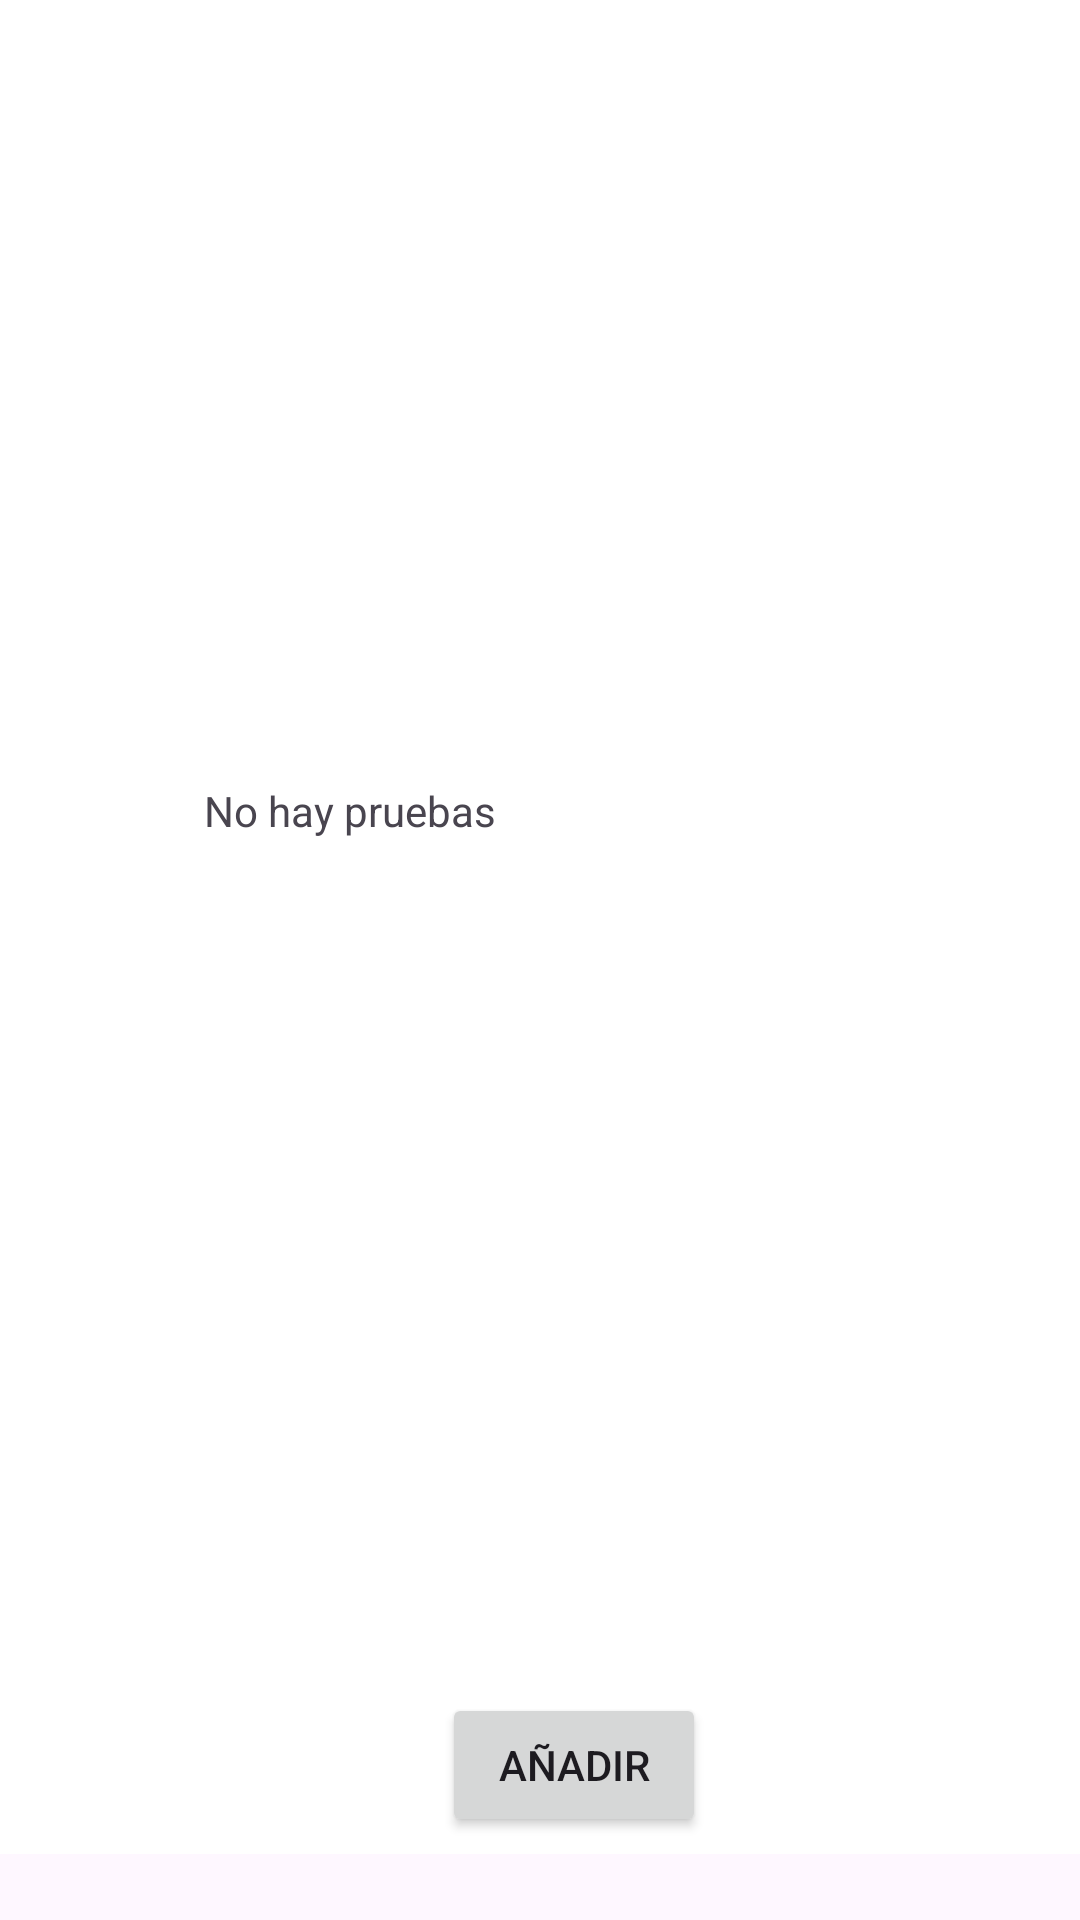

Here is an Android app screen rendered from its layout file. Give the layout XML and the strings, colors and styles it references.
<!-- AndroidManifest.xml: application theme Theme.App_dioses -->
<!-- res/layout/fragment_frag_pruebas.xml -->
<?xml version="1.0" encoding="utf-8"?>
<androidx.constraintlayout.widget.ConstraintLayout xmlns:android="http://schemas.android.com/apk/res/android"
    xmlns:app="http://schemas.android.com/apk/res-auto"
    xmlns:tools="http://schemas.android.com/tools"
    android:layout_width="match_parent"
    android:layout_height="match_parent"
    tools:context=".ventanas.Dios.FragPruebas">

    <androidx.recyclerview.widget.RecyclerView
        android:id="@+id/recyViewPruebas"
        android:layout_width="409dp"
        android:layout_height="618dp"
        android:background="@color/white"
        app:layout_constraintBottom_toBottomOf="parent"
        app:layout_constraintEnd_toEndOf="parent"
        app:layout_constraintHorizontal_bias="0.0"
        app:layout_constraintStart_toStartOf="parent"
        app:layout_constraintTop_toTopOf="parent"
        app:layout_constraintVertical_bias="0.0" />

    <TextView
        android:id="@+id/tvSinPruebas"
        android:layout_width="224dp"
        android:layout_height="119dp"
        android:text="@string/sin_pruebas"
        app:layout_constraintBottom_toBottomOf="parent"
        app:layout_constraintEnd_toEndOf="parent"
        app:layout_constraintStart_toStartOf="parent"
        app:layout_constraintTop_toTopOf="parent" />

    <Button
        android:id="@+id/btnAniadirPrueba"
        android:layout_width="wrap_content"
        android:layout_height="wrap_content"
        android:text="@string/Aniadir"
        app:layout_constraintBottom_toBottomOf="parent"
        app:layout_constraintEnd_toEndOf="parent"
        app:layout_constraintHorizontal_bias="0.542"
        app:layout_constraintStart_toStartOf="parent"
        app:layout_constraintTop_toTopOf="parent"
        app:layout_constraintVertical_bias="0.953" />


</androidx.constraintlayout.widget.ConstraintLayout>
<!-- resources referenced by this layout -->
<resources>
  <color name="white">#FFFFFFFF</color>
  <string name="Aniadir">Añadir</string>
  <string name="sin_pruebas">No hay pruebas</string>
  <style name="Theme.App_dioses" parent="Base.Theme.App_dioses" />
  <style name="Base.Theme.App_dioses" parent="Theme.Material3.DayNight.NoActionBar">
          
          
      </style>
</resources>
